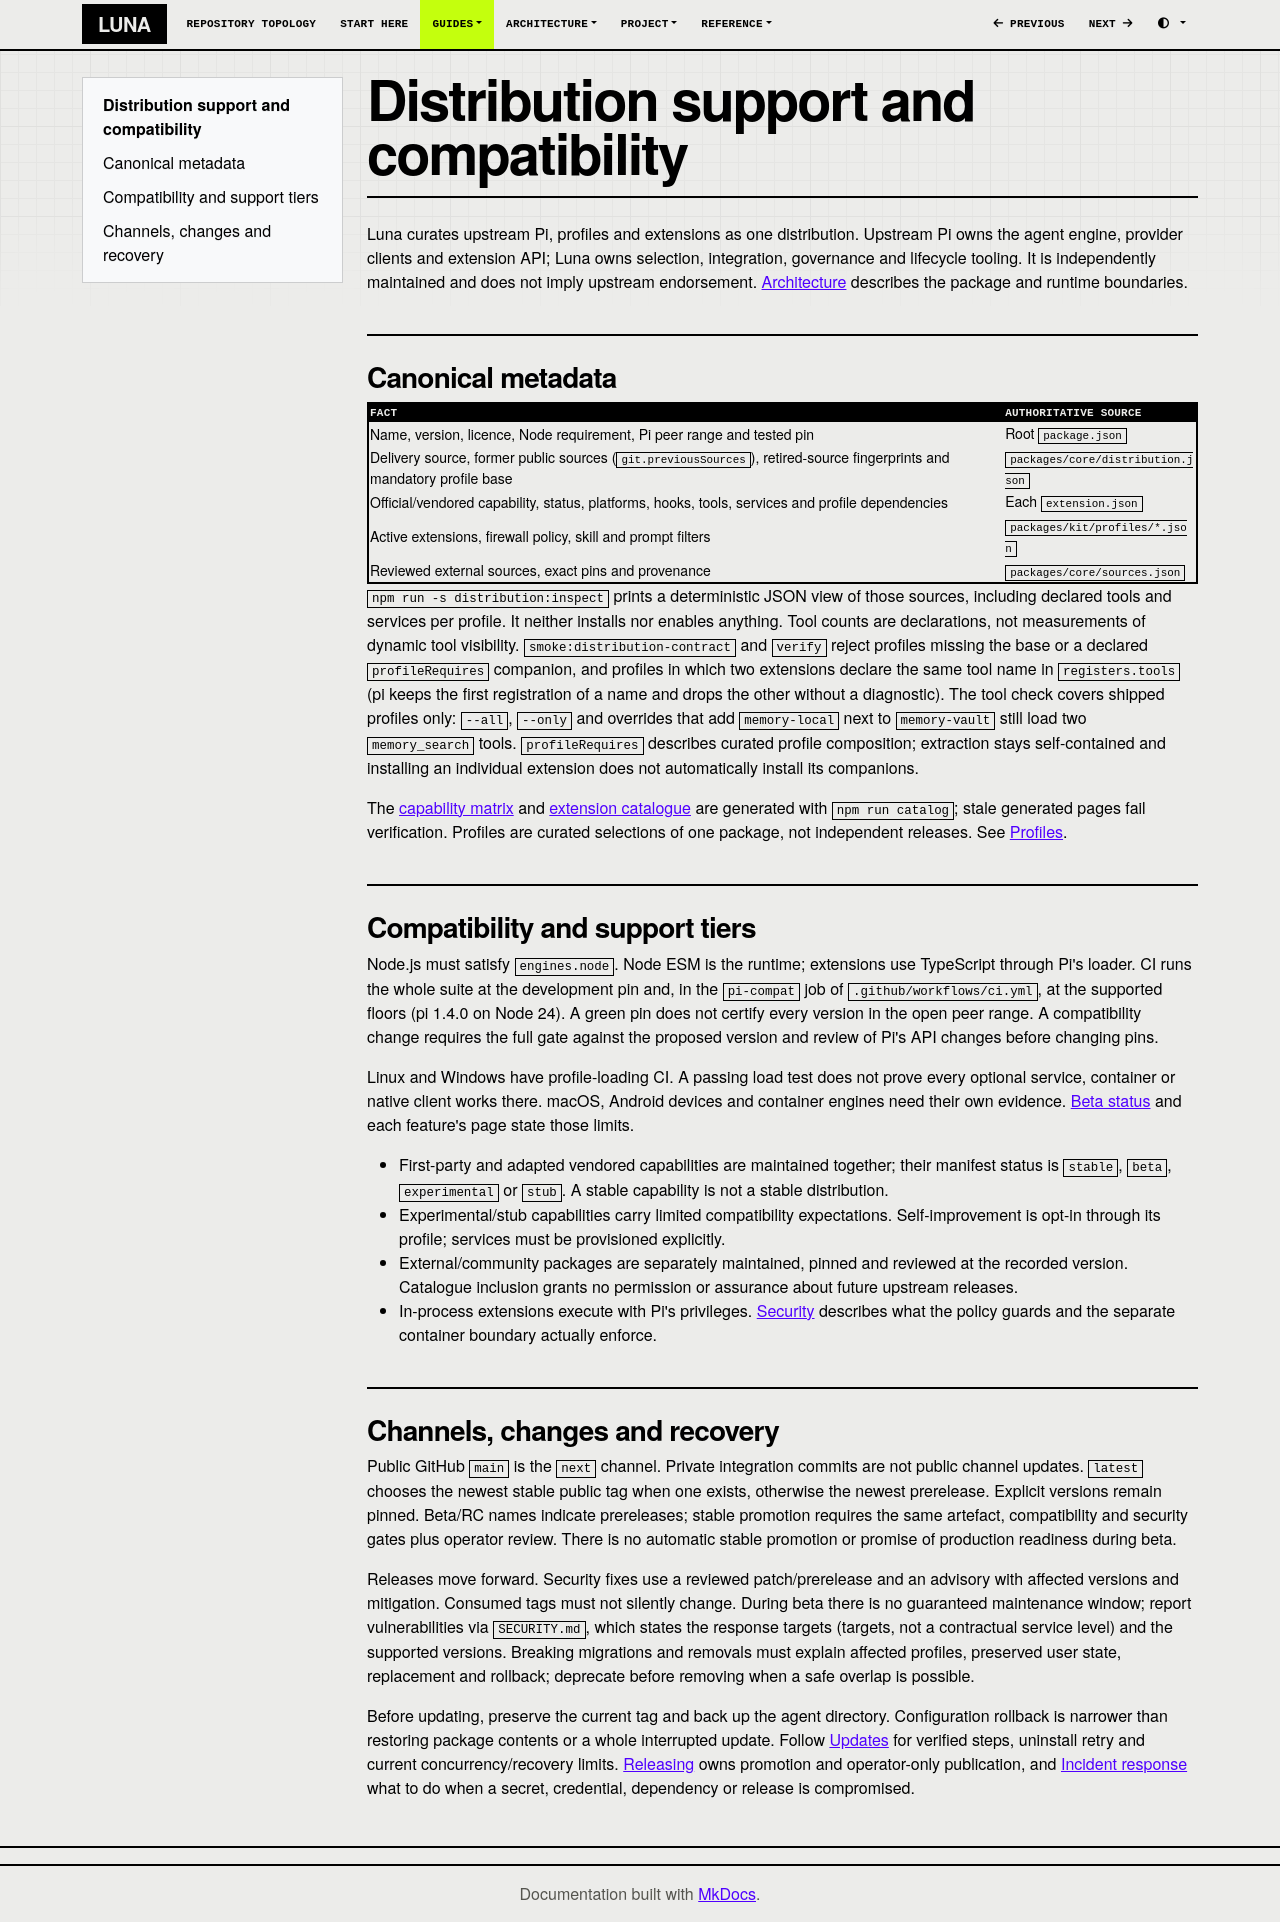

repository: SATUNIX/luna · page: support/index.html · generator: mkdocs

# Distribution support and compatibility

Luna curates upstream Pi, profiles and extensions as one distribution. Upstream Pi owns
the agent engine, provider clients and extension API; Luna owns selection, integration,
governance and lifecycle tooling. It is independently maintained and does not imply upstream
endorsement. [Architecture](ARCHITECTURE.md) describes the package and runtime boundaries.

## Canonical metadata

| Fact | Authoritative source |
|---|---|
| Name, version, licence, Node requirement, Pi peer range and tested pin | Root `package.json` |
| Delivery source, former public sources (`git.previousSources`), retired-source fingerprints and mandatory profile base | `packages/core/distribution.json` |
| Official/vendored capability, status, platforms, hooks, tools, services and profile dependencies | Each `extension.json` |
| Active extensions, firewall policy, skill and prompt filters | `packages/kit/profiles/*.json` |
| Reviewed external sources, exact pins and provenance | `packages/core/sources.json` |

`npm run -s distribution:inspect` prints a deterministic JSON view of those sources, including
declared tools and services per profile. It neither installs nor enables anything. Tool counts
are declarations, not measurements of dynamic tool visibility. `smoke:distribution-contract`
and `verify` reject profiles missing the base or a declared `profileRequires` companion, and
profiles in which two extensions declare the same tool name in `registers.tools` (pi keeps the
first registration of a name and drops the other without a diagnostic). The tool check covers
shipped profiles only: `--all`, `--only` and overrides that add `memory-local` next to
`memory-vault` still load two `memory_search` tools.
`profileRequires` describes curated profile composition; extraction stays self-contained and
installing an individual extension does not automatically install its companions.

The [capability matrix](capability-matrix.md) and [extension catalogue](EXTENSIONS.md) are
generated with `npm run catalog`; stale generated pages fail verification. Profiles are
curated selections of one package, not independent releases. See [Profiles](profiles.md).

## Compatibility and support tiers

Node.js must satisfy `engines.node`. Node ESM is the runtime; extensions use TypeScript through
Pi's loader. CI runs the whole suite at the development pin and, in the `pi-compat` job of
`.github/workflows/ci.yml`, at the supported floors (pi 1.4.0 on Node 24). A green pin does
not certify every version in the open peer range. A compatibility change requires the full gate
against the proposed version and review of Pi's API changes before changing pins.

Linux and Windows have profile-loading CI. A passing load test does not prove every optional
service, container or native client works there. macOS, Android devices and container engines
need their own evidence. [Beta status](beta.md) and each feature's page state those limits.

- First-party and adapted vendored capabilities are maintained together; their manifest status
  is `stable`, `beta`, `experimental` or `stub`. A stable capability is not a stable distribution.
- Experimental/stub capabilities carry limited compatibility expectations. Self-improvement is
  opt-in through its profile; services must be provisioned explicitly.
- External/community packages are separately maintained, pinned and reviewed at the recorded
  version. Catalogue inclusion grants no permission or assurance about future upstream releases.
- In-process extensions execute with Pi's privileges. [Security](security.md) describes what
  the policy guards and the separate container boundary actually enforce.

## Channels, changes and recovery

Public GitHub `main` is the `next` channel. Private integration commits are not public channel
updates. `latest` chooses the newest stable public tag when one exists, otherwise the newest
prerelease. Explicit versions remain pinned. Beta/RC names indicate prereleases; stable
promotion requires the same artefact, compatibility and security gates plus operator review.
There is no automatic stable promotion or promise of production readiness during beta.

Releases move forward. Security fixes use a reviewed patch/prerelease and an advisory with
affected versions and mitigation. Consumed tags must not silently change. During beta there
is no guaranteed maintenance window; report vulnerabilities via `SECURITY.md`, which states the
response targets (targets, not a contractual service level) and the supported versions.
Breaking migrations and removals must explain affected profiles, preserved user state,
replacement and rollback; deprecate before removing when a safe overlap is possible.

Before updating, preserve the current tag and back up the agent directory. Configuration
rollback is narrower than restoring package contents or a whole interrupted update. Follow
[Updates](updates.md) for verified steps, uninstall retry and current concurrency/recovery
limits. [Releasing](releasing.md) owns promotion and operator-only publication, and
[Incident response](incident-response.md) what to do when a secret, credential, dependency or
release is compromised.
